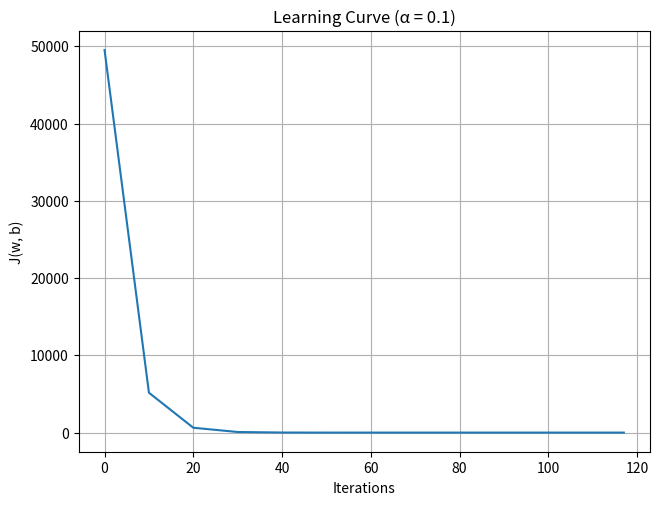
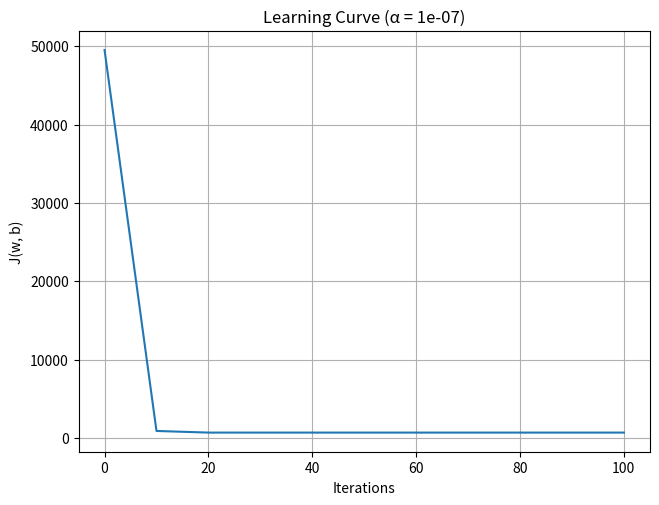

Reproduce these figures in Python, in order.
import numpy as np
import matplotlib.pyplot as plot
np.set_printoptions(precision=2)  # reduced display precision on numpy arrays

# Prediction for a single example
def predict(x, w, b):
    
    """
    single predict using linear regression
    Args:
      x (ndarray): Shape (n,) example with multiple features
      w (ndarray): Shape (n,) model parameters   
      b (scalar):             model parameter 
      
    Returns:
      p (scalar):  prediction
    """

    return np.dot(x, w) + b

# Prediction for entire training set
def predict_all(X, w, b):
    f_wb = X @ w + b # or can write np.dot(X, w) + b
    return f_wb

# Computing cost for training set at some w & b
def compute_cost(X, y, w, b):
    
    """
    compute cost
    Args:
      X (ndarray (m,n)): Data, m examples with n features
      y (ndarray (m,)) : target values
      w (ndarray (n,)) : model parameters  
      b (scalar)       : model parameter
      
    Returns:
      cost (scalar): cost
    """

    m = X.shape[0]
    f_wb = predict_all(X, w, b)
    cost = np.sum((f_wb - y) ** 2) / (2 * m)
    return cost

# Gradient vector -> dj_dw & Gradient -> dj_db at some w & b

def compute_gradient(X, y, w, b):
    m= X.shape[0]
    f_wb = predict_all(X, w, b)
    error = f_wb - y

    # Removed all the loop, and doing heavy use of vectorization
    dj_db = np.sum(error) / m
    dj_dw = np.dot(X.T, error) / m # or equivalently (X.T @ error) / m

    return dj_dw, dj_db

# Z-Score for normalization
# axis = 0 means column wise, axis = 1 means row wise

def zscore_normalize_features(X_train):
    """
    computes  X, z-score normalized by column
    
    Args:
      X_train (ndarray (m,n))     : input data, m examples, n features
      
    Returns:
      X_norm (ndarray (m,n)): input normalized by column
      mean (ndarray (n,))     : mean of each feature
      sigma (ndarray (n,))  : standard deviation of each feature
    """
    
    mean = np.mean(X_train, axis=0)
    sigma = np.std(X_train, axis=0)
    sigma = np.where(sigma == 0, 1, sigma)
    X_norm = (X_train - mean ) / sigma # Broadcasting of numpy arrays

    return X_norm, mean, sigma

def normalize(x, mean, sigma):
    return (x - mean) / sigma

# Drawing Learning curve
def generate_learning_curve(iterations, cost_list, alpha):
    
    plot.grid(True)
    plot.tight_layout()
    plot.plot(iterations, cost_list)
    plot.xlabel('Iterations')
    plot.ylabel('J(w, b)')
    plot.title(f"Learning Curve (α = {alpha})")
    plot.show()

# Implementation of GD for multiple features

def gradient_descent_with_history(
    X, y, w_init, b_init,
    alpha, iterations,
    record_factor,
    stopping_criteria = 1e-6
    ):
    
    w, b = w_init.copy(), b_init

    history = {
        "iteration": [0],
        "cost": [compute_cost(X, y, w, b)],
        "w": [w.copy()],
        "b": [b]
    }

    for i in range(iterations):
            
        dj_dw, dj_db = compute_gradient(X, y, w, b)
        
        w -= alpha * dj_dw
        b -= alpha * dj_db
        
        cost = compute_cost(X, y, w, b)

        if (i + 1) % record_factor == 0:
            history["iteration"].append(i + 1)
            history["cost"].append(cost)
            history["w"].append(w.copy())
            history["b"].append(b)
        
        if cost < stopping_criteria: # Stop when cost becomes sufficiently small
            if history["iteration"][-1] != i + 1:
                history["iteration"].append(i + 1)
                history["cost"].append(cost)
                history["w"].append(w.copy())
                history["b"].append(b)
            break

    return w, b, history

X_train = np.array([ # Large feature, needs rescaling
    [2104, 5, 1, 45],
    [1416, 3, 2, 40],
    [852, 2, 1, 35]
], dtype=float)
y_train = np.array([460, 232, 178])

# X_train = np.array([  # [size, bedrooms, bathrooms, age]
#     [2, 1, 1, 5],
#     [3, 2, 1, 4],
#     [4, 2, 2, 3],
#     [5, 3, 2, 2],
#     [6, 3, 3, 2],
#     [7, 4, 3, 1]
# ], dtype=float) 
# y_train = np.array([ 15, 19, 26, 31, 37, 41 ], dtype=float) # House prices

# ===== Choose this if needs Normalization =====

alpha, iterations = 0.1, 1000
record_factor = 10
stopping_criteria = 1e-6

# Parameters initialization, can choose a better starting point for faster convergence
w_init = np.array([0., 0., 0., 0.])
b_init = 0.

# Normalization step =========
X_norm, mean, sigma = zscore_normalize_features(X_train)

# Calling GD ==========
w_final, b_final, history = gradient_descent_with_history(X_norm, y_train, w_init, b_init, alpha, iterations, record_factor, stopping_criteria)

# Details of convergence ==========
print("===== After convergence =====")
print(f"\tw = {w_final}")
print(f"\tb = {b_final}")
print(f"\tCost after convergence = {compute_cost(X_norm, y_train, w_final, b_final)}")
print(f"\ty_train = {y_train}")
print(f"\tf_wb_n = {predict_all(X_norm, w_final, b_final)}\n")

# Learning Curve =========
generate_learning_curve(history['iteration'], history['cost'], alpha)

# Testing on a dataset ===========
print("===== Performing Predictions =====")
x_test = np.array([1416, 3, 2, 40], dtype=float)
x_norm = normalize(x_test, mean, sigma) # Mandatory to first scale down the testing dataset
print(f"\tPrediction for x_test is {predict(x_norm, w_final, b_final)}")


# ===== Choose this if don't need Normalization =====

alpha, iterations = 0.0000001, 100
record_factor = 10
stopping_criteria = 1e-6

# Parameters initialization, can choose a better starting point for faster convergence
w_init = np.array([0., 0., 0., 0.])
b_init = 0.

# Calling GD ==========
w_final, b_final, history = gradient_descent_with_history(X_train, y_train, w_init, b_init, alpha, iterations, record_factor, stopping_criteria)

# Details of convergence =========
print("===== After convergence =====")
print(f"\tw = {w_final}")
print(f"\tb = {b_final}")
print(f"\tCost after {iterations} iterations = {compute_cost(X_train, y_train, w_final, b_final)}")
print(f"\ty_train = {y_train}")
print(f"\tf_wb_n = {predict_all(X_train, w_final, b_final)}\n")


# Learning Curve ==========
generate_learning_curve(history['iteration'], history['cost'], alpha)

# Testing on a dataset ===========
print("===== Performing Predictions =====")
x_test = np.array([1416, 3, 2, 40], dtype=float)
print(f"\tPrediction for x_test is {predict(x_test, w_final, b_final)}")
